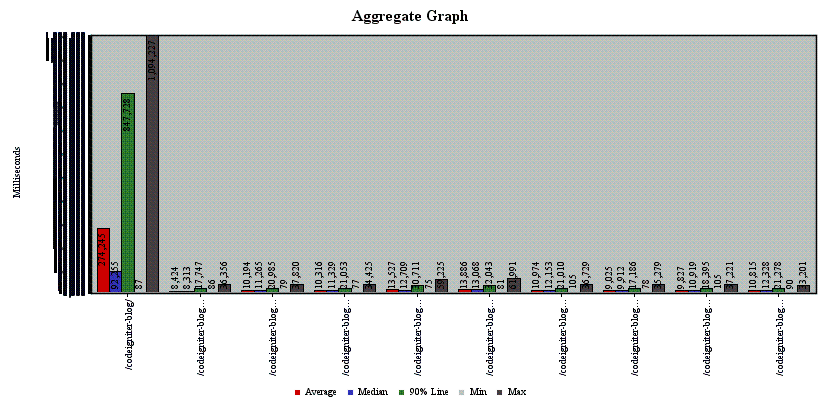

The file beside this chart, header and first rows:
/codeigniter-blog/, 500, 274245, 92255, 847728, 87, 1094227, 0.3, 0.3462524748395639, 26.65511874988314
/codeigniter-blog/about, 500, 8424, 8313, 17747, 86, 36356, 0.3, 0.344, 9.016
/codeigniter-blog/auth/login, 1000, 10194, 11265, 20985, 79, 37820, 0.3, 0.6738, 1.343
/codeigniter-blog/dashboard, 500, 10316, 11329, 21053, 77, 34425, 0.3, 0.3344, 0.6386
/codeigniter-blog/add-category, 1500, 13527, 12709, 30711, 75, 59225, 0.3, 0.9754, 3.753
/codeigniter-blog/add-new-post, 1500, 13886, 13068, 32043, 81, 61991, 0.3, 0.9647, 42.48
/codeigniter-blog/view_post/1, 1500, 10974, 12153, 21010, 105, 36729, 0.3, 0.961, 30.82
/codeigniter-blog/blog/search, 500, 9025, 9912, 17186, 78, 35279, 0.3, 0.3199, 0.8524
/codeigniter-blog/category/as, 500, 9827, 10919, 18395, 105, 37221, 0.3, 0.3191, 13.94
/codeigniter-blog/auth/logout, 500, 10815, 12328, 21278, 90, 33201, 0.3, 0.319, 0.6957
TOTAL, 8500, 26953, 11703, 26040, 75, 1094227, 0.3, 5.41, 126.5
